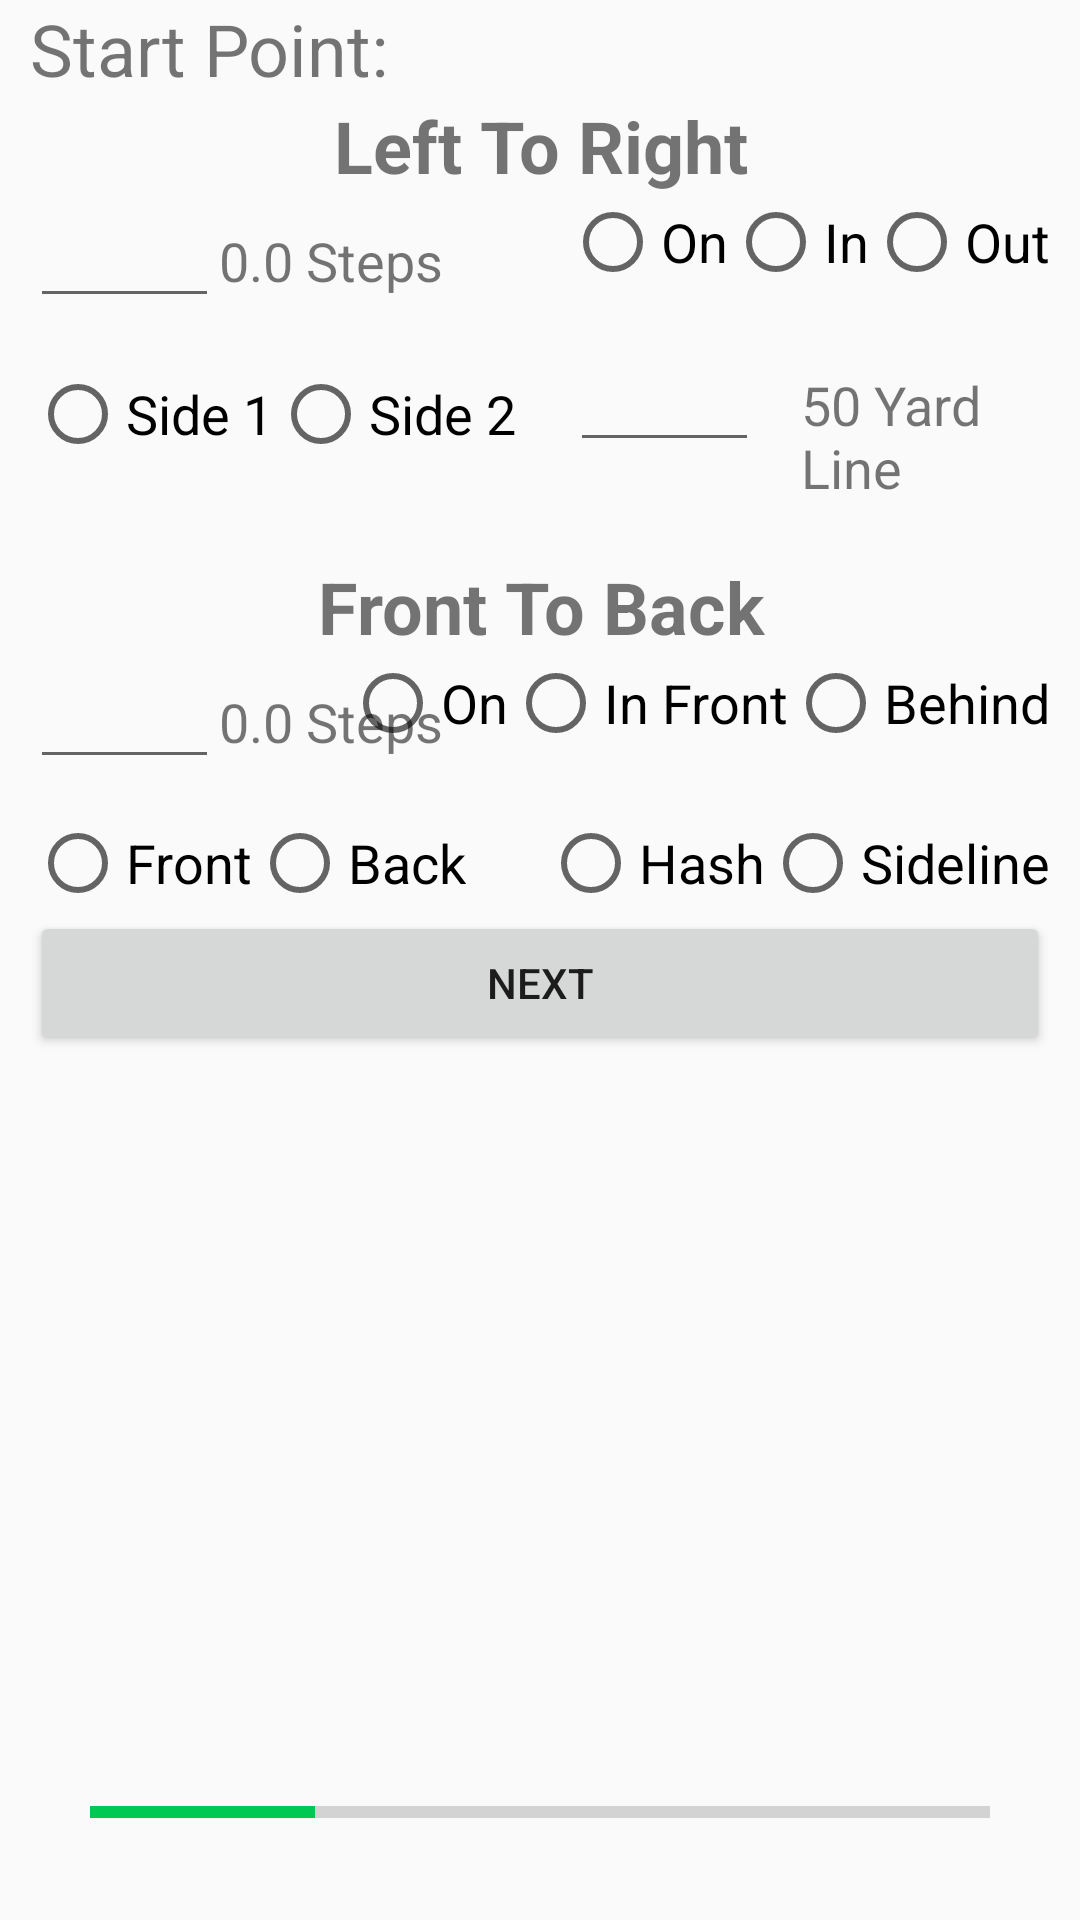

Layout XML and referenced resources for this Android screen:
<!-- AndroidManifest.xml: application theme MarchingBuddyTheme -->
<!-- res/layout/start_fragment.xml -->
<?xml version="1.0" encoding="utf-8"?>
<RelativeLayout xmlns:android="http://schemas.android.com/apk/res/android"
    xmlns:tools="http://schemas.android.com/tools"
    android:layout_width="match_parent"
    android:layout_height="match_parent"
    android:orientation="vertical"
    android:paddingLeft="10dp"
    android:paddingRight="10dp"
    tools:context=".StartFragment">

    <TextView
        android:id="@+id/textPointTitle"
        android:layout_width="match_parent"
        android:layout_height="wrap_content"
        android:layout_alignParentLeft="true"
        android:layout_alignParentStart="true"
        android:layout_alignParentTop="true"
        android:layout_gravity="start"
        android:text="@string/start_point"
        android:textAlignment="textStart"
        android:textSize="24sp" />

    <TextView
        android:id="@+id/textLeftToRight"
        android:layout_width="match_parent"
        android:layout_height="wrap_content"
        android:layout_alignParentLeft="true"
        android:layout_alignParentStart="true"
        android:layout_below="@+id/textPointTitle"
        android:layout_centerInParent="false"
        android:text="@string/left_to_right"
        android:textAlignment="center"
        android:textSize="24sp"
        android:textStyle="bold" />

    <EditText
        android:id="@+id/editStepsLR"
        android:layout_width="wrap_content"
        android:layout_height="wrap_content"
        android:layout_alignParentLeft="true"
        android:layout_alignParentStart="true"
        android:layout_below="@+id/textLeftToRight"
        android:ems="3"
        android:inputType="numberDecimal"
        android:textSize="18sp" />

    <TextView
        android:id="@+id/textStepsFB"
        android:layout_width="wrap_content"
        android:layout_height="wrap_content"
        android:layout_alignBaseline="@+id/editStepsLR"
        android:layout_alignBottom="@+id/editStepsLR"
        android:layout_toEndOf="@+id/editStepsLR"
        android:layout_toRightOf="@+id/editStepsLR"
        android:text="@string/steps"
        android:textSize="18sp" />

    <RadioGroup
        android:id="@+id/radioGroupOnInOut"
        android:layout_width="wrap_content"
        android:layout_height="wrap_content"
        android:layout_above="@+id/radioGroupSides"
        android:layout_alignParentEnd="true"
        android:layout_alignParentRight="true"
        android:layout_below="@+id/textLeftToRight"
        android:orientation="horizontal">

        <RadioButton
            android:id="@+id/radioOn"
            android:layout_width="wrap_content"
            android:layout_height="wrap_content"
            android:text="@string/on"
            android:textSize="18sp" />

        <RadioButton
            android:id="@+id/radioInside"
            android:layout_width="wrap_content"
            android:layout_height="wrap_content"
            android:text="@string/inside"
            android:textSize="18sp" />

        <RadioButton
            android:id="@+id/radioOutside"
            android:layout_width="wrap_content"
            android:layout_height="wrap_content"
            android:text="@string/outside"
            android:textSize="18sp" />
    </RadioGroup>

    <RadioGroup
        android:id="@+id/radioGroupSides"
        android:layout_width="wrap_content"
        android:layout_height="wrap_content"
        android:layout_alignParentLeft="true"
        android:layout_alignParentStart="true"
        android:layout_below="@+id/editStepsLR"
        android:layout_marginTop="16dp"
        android:orientation="horizontal">

        <RadioButton
            android:id="@+id/radioSide1"
            android:layout_width="wrap_content"
            android:layout_height="wrap_content"
            android:layout_weight="1"
            android:text="@string/side_1"
            android:textSize="18sp" />

        <RadioButton
            android:id="@+id/radioSide2"
            android:layout_width="wrap_content"
            android:layout_height="wrap_content"
            android:layout_weight="1"
            android:text="@string/side_2"
            android:textSize="18sp" />
    </RadioGroup>

    <EditText
        android:id="@+id/editYardline"
        android:layout_width="wrap_content"
        android:layout_height="wrap_content"
        android:layout_alignBottom="@+id/radioGroupSides"
        android:layout_marginLeft="18dp"
        android:layout_marginStart="18dp"
        android:layout_toEndOf="@+id/radioGroupSides"
        android:layout_toRightOf="@+id/radioGroupSides"
        android:ems="3"
        android:inputType="number"
        android:textSize="18sp" />

    <TextView
        android:id="@+id/textYardline"
        android:layout_width="wrap_content"
        android:layout_height="wrap_content"
        android:layout_alignBaseline="@+id/editYardline"
        android:layout_alignBottom="@+id/editYardline"
        android:layout_marginLeft="14dp"
        android:layout_marginStart="14dp"
        android:layout_toEndOf="@+id/editYardline"
        android:layout_toRightOf="@+id/editYardline"
        android:text="@string/yardline"
        android:textSize="18sp" />

    <Space
        android:id="@+id/space"
        android:layout_width="match_parent"
        android:layout_height="wrap_content"
        android:layout_below="@+id/editYardline"
        android:layout_centerHorizontal="true"
        android:layout_marginTop="32dp" />

    <TextView
        android:id="@+id/textFrontToBack"
        android:layout_width="match_parent"
        android:layout_height="wrap_content"
        android:layout_alignParentLeft="true"
        android:layout_alignParentStart="true"
        android:layout_alignTop="@+id/space"
        android:gravity="center"
        android:text="@string/front_to_back"
        android:textSize="24sp"
        android:textStyle="bold" />

    <EditText
        android:id="@+id/editStepsFB"
        android:layout_width="wrap_content"
        android:layout_height="wrap_content"
        android:layout_alignParentLeft="true"
        android:layout_alignParentStart="true"
        android:layout_below="@+id/textFrontToBack"
        android:ems="3"
        android:inputType="numberDecimal" />

    <TextView
        android:id="@+id/textStepsLR"
        android:layout_width="wrap_content"
        android:layout_height="wrap_content"
        android:layout_alignBaseline="@+id/editStepsFB"
        android:layout_alignBottom="@+id/editStepsFB"
        android:layout_toEndOf="@+id/editStepsFB"
        android:layout_toRightOf="@+id/editStepsFB"
        android:text="@string/steps"
        android:textSize="18sp" />

    <RadioGroup
        android:id="@+id/radioGroupOnFrontBehind"
        android:layout_width="wrap_content"
        android:layout_height="wrap_content"
        android:layout_alignBottom="@+id/editStepsFB"
        android:layout_alignParentEnd="true"
        android:layout_alignParentRight="true"
        android:layout_below="@+id/textFrontToBack"
        android:orientation="horizontal">

        <RadioButton
            android:id="@+id/radioOnHash"
            android:layout_width="wrap_content"
            android:layout_height="wrap_content"
            android:layout_weight="1"
            android:text="@string/on"
            android:textSize="18sp" />

        <RadioButton
            android:id="@+id/radioInFront"
            android:layout_width="wrap_content"
            android:layout_height="wrap_content"
            android:layout_weight="1"
            android:text="@string/in_front"
            android:textSize="18sp" />

        <RadioButton
            android:id="@+id/radioBehind"
            android:layout_width="wrap_content"
            android:layout_height="wrap_content"
            android:layout_weight="1"
            android:text="@string/behind"
            android:textSize="18sp" />
    </RadioGroup>

    <RadioGroup
        android:id="@+id/radioGroupFrontBack"
        android:layout_width="wrap_content"
        android:layout_height="wrap_content"
        android:layout_alignParentLeft="true"
        android:layout_alignParentStart="true"
        android:layout_below="@+id/editStepsFB"
        android:layout_marginTop="12dp"
        android:orientation="horizontal">

        <RadioButton
            android:id="@+id/radioFront"
            android:layout_width="wrap_content"
            android:layout_height="wrap_content"
            android:text="@string/front"
            android:textSize="18sp" />

        <RadioButton
            android:id="@+id/radioBack"
            android:layout_width="wrap_content"
            android:layout_height="wrap_content"
            android:text="@string/back"
            android:textSize="18sp" />
    </RadioGroup>

    <RadioGroup
        android:id="@+id/radioGroupHashSideline"
        android:layout_width="wrap_content"
        android:layout_height="wrap_content"
        android:layout_alignParentEnd="true"
        android:layout_alignParentRight="true"
        android:layout_alignTop="@+id/radioGroupFrontBack"
        android:orientation="horizontal">

        <RadioButton
            android:id="@+id/radioHash"
            android:layout_width="wrap_content"
            android:layout_height="wrap_content"
            android:layout_weight="1"
            android:text="@string/hash"
            android:textSize="18sp" />

        <RadioButton
            android:id="@+id/radioSideline"
            android:layout_width="wrap_content"
            android:layout_height="wrap_content"
            android:layout_weight="1"
            android:text="@string/sideline"
            android:textSize="18sp" />
    </RadioGroup>

    <Button
        android:id="@+id/buttonPart1"
        android:layout_width="match_parent"
        android:layout_height="wrap_content"
        android:layout_alignParentLeft="true"
        android:layout_alignParentStart="true"
        android:layout_below="@+id/radioGroupFrontBack"
        android:layout_gravity="bottom"
        android:text="@string/next" />

    <ProgressBar
        android:id="@+id/progressBar"
        style="?android:attr/progressBarStyleHorizontal"
        android:layout_width="match_parent"
        android:layout_height="wrap_content"
        android:layout_alignParentBottom="true"
        android:layout_marginBottom="28dp"
        android:layout_marginLeft="20dp"
        android:layout_marginRight="20dp"
        android:max="4"
        android:progress="1" />

</RelativeLayout>
<!-- resources referenced by this layout -->
<resources>
  <string name="back">Back</string>
  <string name="behind">Behind</string>
  <string name="front">Front</string>
  <string name="front_to_back">Front To Back</string>
  <string name="hash">Hash</string>
  <string name="in_front">In Front</string>
  <string name="inside">In</string>
  <string name="left_to_right">Left To Right</string>
  <string name="next">Next</string>
  <string name="on">On</string>
  <string name="outside">Out</string>
  <string name="side_1">Side 1</string>
  <string name="side_2">Side 2</string>
  <string name="sideline">Sideline</string>
  <string name="start_point">Start Point:</string>
  <string name="steps">0.0 Steps</string>
  <string name="yardline">50 Yard Line</string>
  <style name="MarchingBuddyTheme" parent="Theme.AppCompat.Light" />
</resources>
